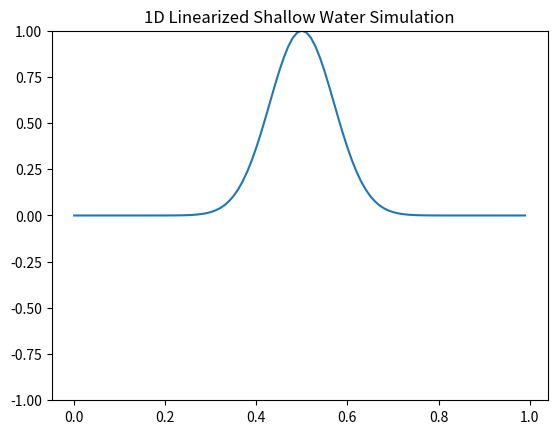

This chart was generated by the following Python code:
import numpy as np
import matplotlib.pyplot as plt
import matplotlib.animation as animation

# Parameters
N = 100            # Number of spatial grid points
L = 1.0            # Length of domain
dx = L / N         # Grid spacing
dt = 0.001         # Time step
T = 2.0            # Total simulation time
g = 9.81           # Gravitational acceleration
h0 = 1.0           # Mean water depth
c = np.sqrt(g * h0)# Wave speed

# Time steps
Nt = int(T / dt)

# Spatial grid
x = np.linspace(0, L, N, endpoint=False)

# Initial conditions
eta = np.exp(-100 * (x - 0.5)**2)  # Gaussian surface elevation
u = np.zeros_like(x)              # Initial velocity is zero

# Centered difference matrix with periodic BCs
def centered_diff_matrix(N, dx):
    D = np.zeros((N, N))
    for i in range(N):
        D[i, (i - 1) % N] = -0.5 / dx
        D[i, (i + 1) % N] =  0.5 / dx
    return D

D = centered_diff_matrix(N, dx)

# Identity matrix
I = np.eye(N)

# Construct block update matrix A
A_top_left = I
A_top_right = -dt * h0 * D
A_bottom_left = -dt * g * D
A_bottom_right = I

A = np.block([
    [A_top_left, A_top_right],
    [A_bottom_left, A_bottom_right]
])

# Initial state vector
x_vec = np.concatenate([eta, u])

# Store for visualization
results = [eta.copy()]

for n in range(Nt):
    x_vec = A @ x_vec  # Update state
    eta = x_vec[:N]
    results.append(eta.copy())

# --- Visualization ---

fig, ax = plt.subplots()
line, = ax.plot(x, results[0])
ax.set_ylim(-1, 1)
ax.set_title("1D Linearized Shallow Water Simulation")

def animate(i):
    line.set_ydata(results[i])
    return line,

ani = animation.FuncAnimation(fig, animate, frames=len(results), interval=20)
plt.show()
